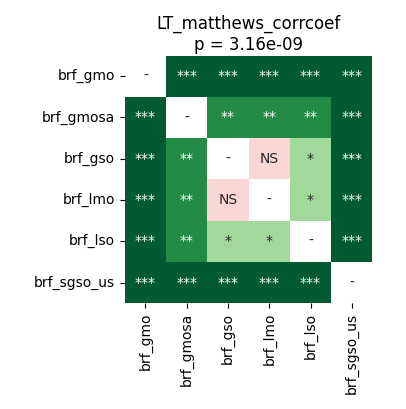

The data file committed next to this chart (first rows):
	brf_gmo	brf_gmosa	brf_gso	brf_lmo	brf_lso	brf_sgso_us
brf_gmo	1.0	0.0001526	0.0007121	0.0007121	0.0004578	9.1552734375e-05
brf_gmosa	0.0001526	1.0	0.003357	0.003357	0.003357	9.1552734375e-05
brf_gso	0.0007121	0.003357	1.0	0.9799	0.0106	9.1552734375e-05
brf_lmo	0.0007121	0.003357	0.9799	1.0	0.01403	9.1552734375e-05
brf_lso	0.0004578	0.003357	0.0106	0.01403	1.0	9.1552734375e-05
brf_sgso_us	9.1552734375e-05	9.1552734375e-05	9.1552734375e-05	9.1552734375e-05	9.1552734375e-05	1.0
